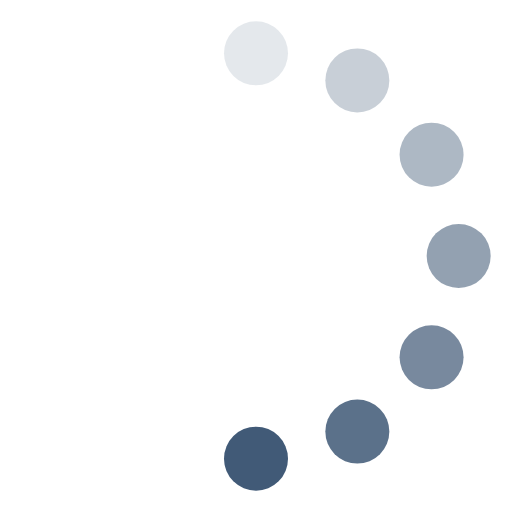
t = 0.00 s
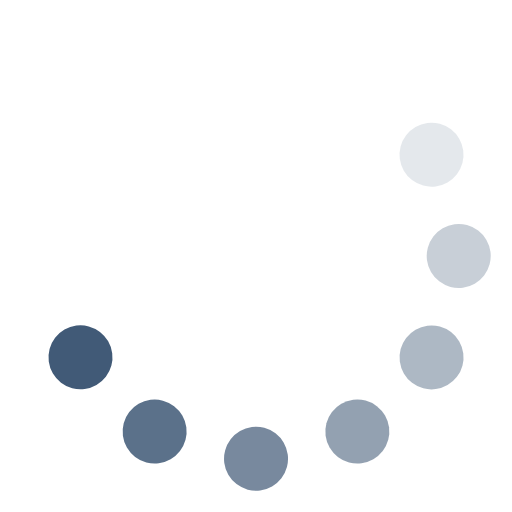
t = 0.13 s
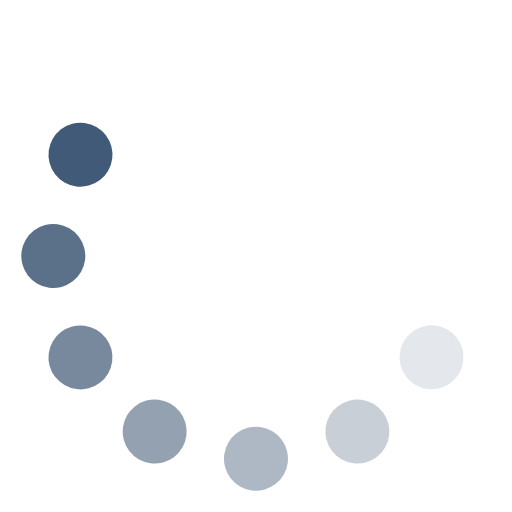
t = 0.25 s
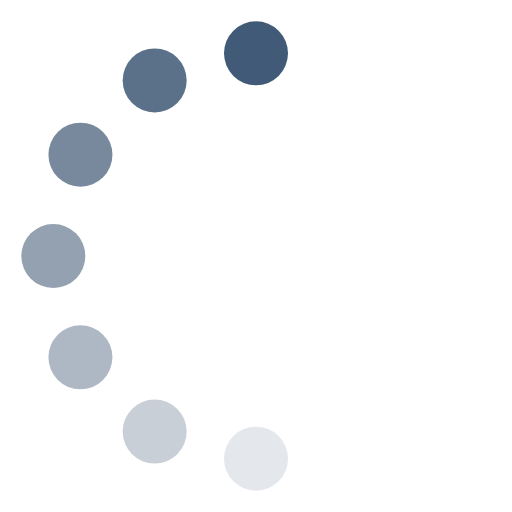
t = 0.38 s
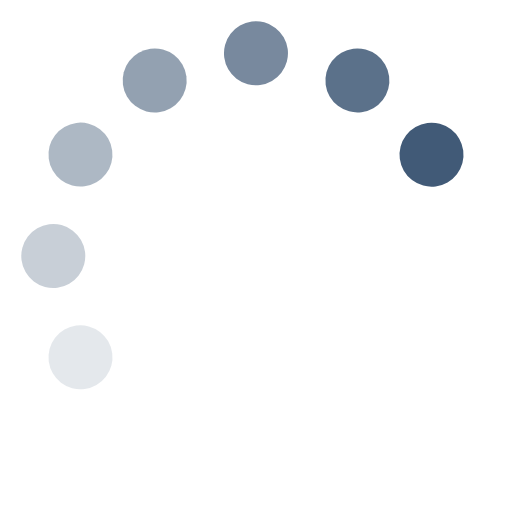
t = 0.50 s
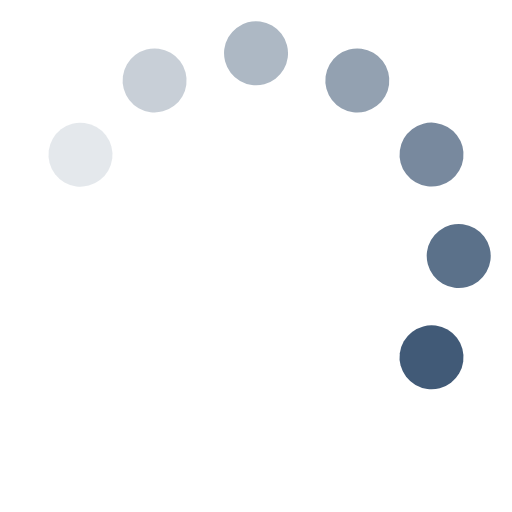
t = 0.63 s

The animated SVG that drew these frames (rendered in a browser with its animation timeline set to each time). Animation: 1 SMIL element (animateTransform=1); one cycle of 0.75 s, repeats indefinitely.

<svg xmlns="http://www.w3.org/2000/svg" fill="#415A77" viewBox="0 0 24 24"><g><circle cx="12" cy="2.5" r="1.5" opacity=".14"/><circle cx="16.75" cy="3.77" r="1.5" opacity=".29"/><circle cx="20.23" cy="7.25" r="1.5" opacity=".43"/><circle cx="21.5" cy="12" r="1.5" opacity=".57"/><circle cx="20.23" cy="16.75" r="1.5" opacity=".71"/><circle cx="16.75" cy="20.23" r="1.5" opacity=".86"/><circle cx="12" cy="21.5" r="1.5"/><animateTransform attributeName="transform" calcMode="discrete" dur="0.75s" repeatCount="indefinite" type="rotate" values="0 12 12;30 12 12;60 12 12;90 12 12;120 12 12;150 12 12;180 12 12;210 12 12;240 12 12;270 12 12;300 12 12;330 12 12;360 12 12"/></g></svg>
